The GitHub repository Kymer0615/GraffitiTagGeneration contains a labelled image folder "data" with 2 categories: graffiti, text. Examples follow, each with its label.

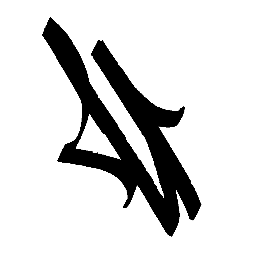
Label: graffiti

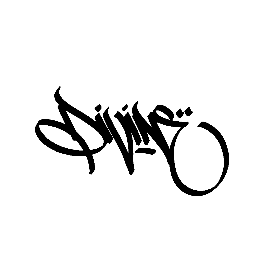
Label: graffiti

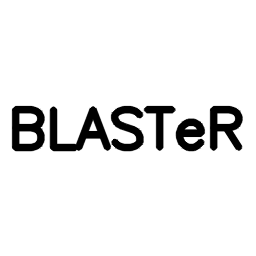
Label: text

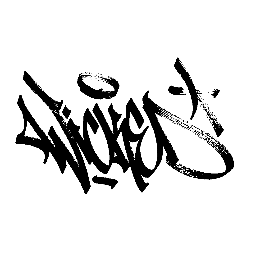
Label: graffiti

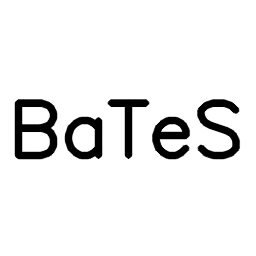
Label: text

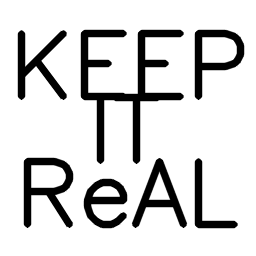
Label: text
